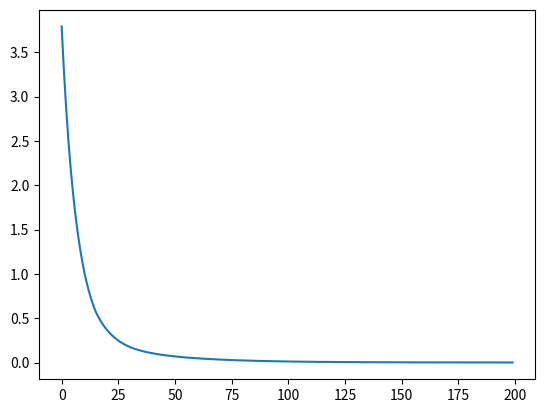

Reproduce this figure in Python.
# -*- coding: utf-8 -*-
import numpy as np
import matplotlib.pyplot as plt

# N is batch size(sample size); D_in is input dimension;
# H is hidden dimension; D_out is output dimension.
N, D_in, H, D_out = 4, 2, 30, 1

# Create random input and output data
x = np.array([[0, 0], [0, 1], [1, 0], [1, 1]])
y = np.array([[0], [1], [1], [0]])

# Randomly initialize weights
w1 = np.random.randn(D_in, H)
w2 = np.random.randn(H, D_out)  

learning_rate = 0.002
loss_col = []
for t in range(200):
    # Forward pass: compute predicted y
    h = x.dot(w1)
    h_relu = np.maximum(h, 0)  # using ReLU as activate function
    y_pred = h_relu.dot(w2)

    # Compute and print loss
    loss = np.square(y_pred - y).sum() # loss function
    loss_col.append(loss)
    print(t, loss, y_pred)

    # Backprop to compute gradients of w1 and w2 with respect to loss
    grad_y_pred = 2.0 * (y_pred - y) # the last layer's error
    grad_w2 = h_relu.T.dot(grad_y_pred)
    grad_h_relu = grad_y_pred.dot(w2.T) # the second laye's error 
    grad_h = grad_h_relu.copy()
    grad_h[h < 0] = 0  # the derivate of ReLU
    grad_w1 = x.T.dot(grad_h)

    # Update weights
    w1 -= learning_rate * grad_w1
    w2 -= learning_rate * grad_w2

plt.plot(loss_col)
plt.show()